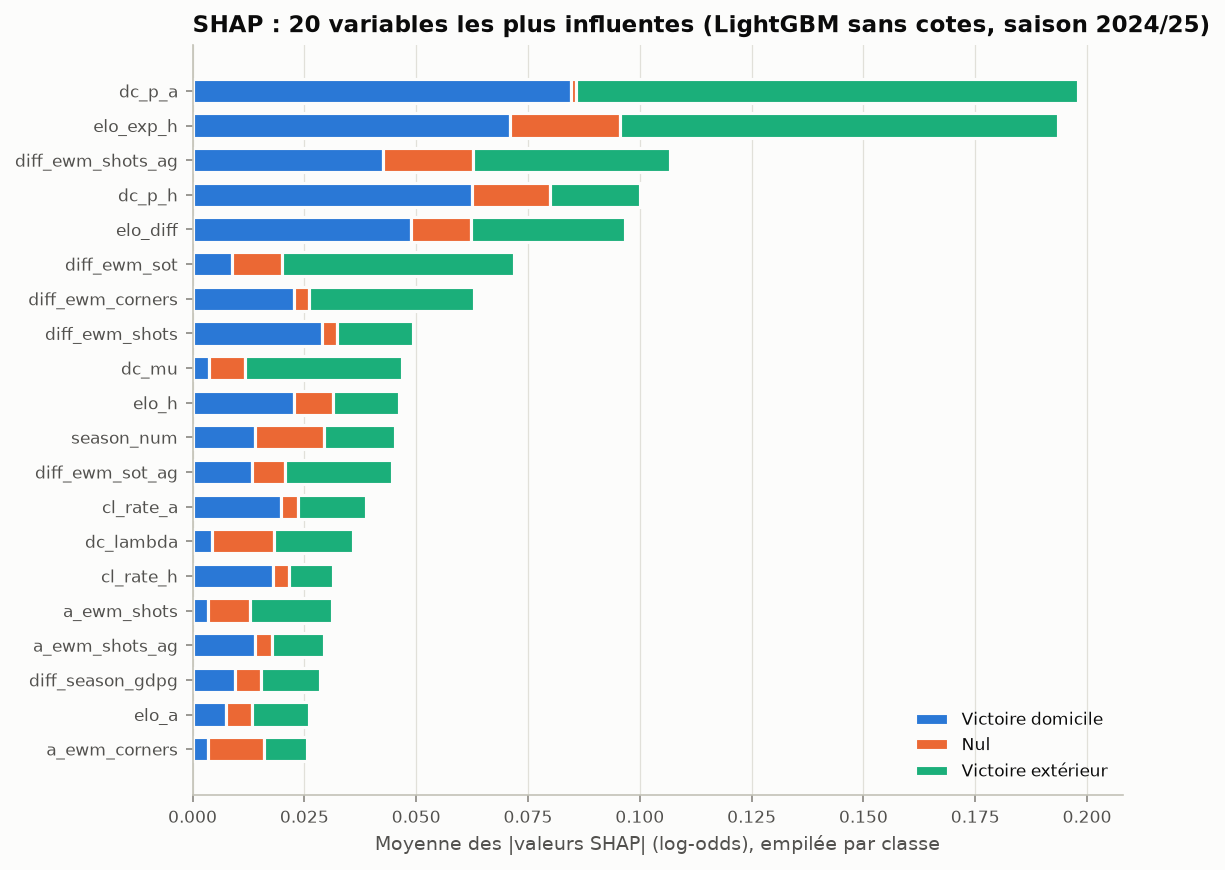

Source data for this figure (header and first rows):
, H, D, A, total
dc_p_a, 0.0847, 0.0009603, 0.1124, 0.198
elo_exp_h, 0.07088, 0.02463, 0.09805, 0.1936
diff_ewm_shots_ag, 0.04265, 0.0201, 0.04408, 0.1068
dc_p_h, 0.06239, 0.01747, 0.02019, 0.1
elo_diff, 0.04875, 0.0134, 0.03452, 0.09667
diff_ewm_sot, 0.008709, 0.01131, 0.0518, 0.07182
diff_ewm_corners, 0.02265, 0.003312, 0.03698, 0.06294
diff_ewm_shots, 0.02899, 0.003332, 0.01691, 0.04924
dc_mu, 0.003644, 0.008023, 0.03526, 0.04693
elo_h, 0.02261, 0.008873, 0.01473, 0.04622
season_num, 0.01403, 0.01544, 0.01568, 0.04515
diff_ewm_sot_ag, 0.01332, 0.00742, 0.02391, 0.04465
cl_rate_a, 0.0197, 0.003956, 0.01518, 0.03883
dc_lambda, 0.004249, 0.01396, 0.01761, 0.03582
cl_rate_h, 0.01805, 0.003587, 0.009748, 0.03139
a_ewm_shots, 0.003517, 0.009243, 0.01833, 0.03109
a_ewm_shots_ag, 0.01385, 0.003901, 0.01166, 0.02941
diff_season_gdpg, 0.009495, 0.005822, 0.01324, 0.02855
elo_a, 0.007431, 0.005887, 0.01277, 0.02609
a_ewm_corners, 0.003414, 0.01263, 0.009515, 0.02556
h_ewm_corners, 0.008832, 0.009988, 0.00617, 0.02499
h_venue_ewm_gf, 0.009423, 0.008544, 0.006112, 0.02408
h_ewm_shots_ag, 0.00823, 0.005184, 0.009623, 0.02304
h_ewm_shots, 0.007445, 0.01114, 0.002691, 0.02128
dc_def_a, 0.008313, 0.00594, 0.006796, 0.02105
h_matchday, 0.004216, 0.01074, 0.005482, 0.02044
h_ewm_sot, 0.006287, 0.002735, 0.01046, 0.01949
h_ewm_fouls, 0.004078, 0.01164, 0.00329, 0.01901
a_venue_ewm_gf, 0.004492, 0.009755, 0.004715, 0.01896
h_ewm_gf, 0.00555, 0.00741, 0.00466, 0.01762
a_season_gdpg, 0.01354, 0.00249, 0.001495, 0.01753
h_season_ppg, 0.005468, 0.003497, 0.008472, 0.01744
h_ewm_cards, 0.004802, 0.009158, 0.00332, 0.01728
dc_att_h, 0.007546, 0.004176, 0.004953, 0.01668
dc_p_d, 0.003053, 0.008719, 0.004729, 0.0165
cl_rate_d, 0.003643, 0.009024, 0.003476, 0.01614
dc_def_h, 0.006039, 0.003879, 0.00591, 0.01583
a_roll3_ga, 0.001825, 0.009645, 0.004335, 0.01581
h_venue_ewm_ga, 0.003049, 0.005553, 0.006928, 0.01553
diff_ewm_cards, 0.003379, 0.008843, 0.003304, 0.01553
dc_att_a, 0.005885, 0.003641, 0.005924, 0.01545
a_roll3_gf, 0.005747, 0.005449, 0.004052, 0.01525
diff_venue_ewm_pts, 0.003502, 0.005756, 0.004539, 0.0138
h_season_gdpg, 0.003868, 0.003823, 0.006101, 0.01379
a_ewm_sot_ag, 0.005197, 0.003074, 0.005488, 0.01376
a_roll5_ga, 0.0004957, 0.007062, 0.005933, 0.01349
a_matchday, 0.001358, 0.008364, 0.003706, 0.01343
a_venue_ewm_ga, 0.006011, 0.002812, 0.004333, 0.01316
a_ewm_fouls, 0.005096, 0.006036, 0.00139, 0.01252
diff_roll3_ga, 0.004857, 0.004953, 0.002639, 0.01245
diff_roll10_ga, 0.002988, 0.005001, 0.00407, 0.01206
h_ewm_sot_ag, 0.006699, 0.003174, 0.002177, 0.01205
rank_h, 0.004928, 0.001581, 0.005443, 0.01195
a_ewm_cards, 0.00365, 0.005274, 0.002817, 0.01174
a_ewm_gf, 0.005323, 0.003313, 0.003027, 0.01166
diff_ewm_gf, 0.004306, 0.003174, 0.003931, 0.01141
diff_season_ppg, 0.002635, 0.005433, 0.003148, 0.01122
h_ewm_ga, 0.00282, 0.005762, 0.002548, 0.01113
diff_venue_ewm_ga, 0.002397, 0.004851, 0.003634, 0.01088
diff_roll10_pts, 0.00321, 0.003685, 0.003704, 0.0106
... 63 more rows
